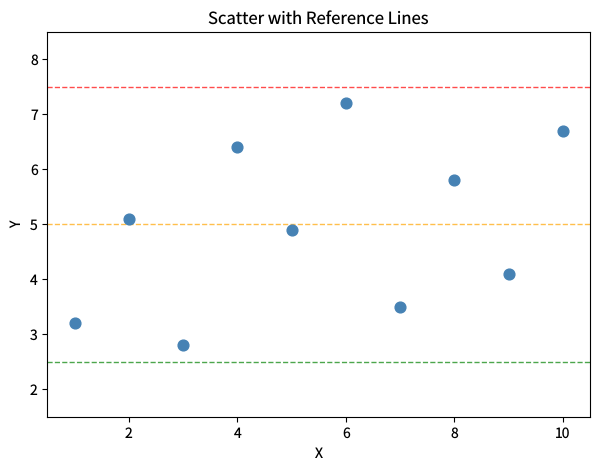

Here is the Python script that generated this plot: (Note: this script raises an exception after producing the figure.)
"""reference-grid.py — Reference for examples/reference-grid.lisp"""
import matplotlib
matplotlib.use('Agg')
import matplotlib.pyplot as plt
import numpy as np

plt.rcParams['savefig.dpi'] = 100
plt.rcParams['text.hinting'] = 'none'

fig = plt.figure(figsize=(7, 5))

x = [1, 2, 3, 4, 5, 6, 7, 8, 9, 10]
y = [3.2, 5.1, 2.8, 6.4, 4.9, 7.2, 3.5, 5.8, 4.1, 6.7]
plt.scatter(x, y, color='steelblue', s=60, zorder=3)

for yval, col in [(2.5, 'green'), (5.0, 'orange'), (7.5, 'red')]:
    plt.axhline(yval, color=col, linewidth=1.0, linestyle='--', alpha=0.7)

plt.xlim(0.5, 10.5)
plt.ylim(1.5, 8.5)
plt.title('Scatter with Reference Lines')
plt.xlabel('X')
plt.ylabel('Y')
plt.savefig('reference_images/reference-grid.png')
plt.close()
